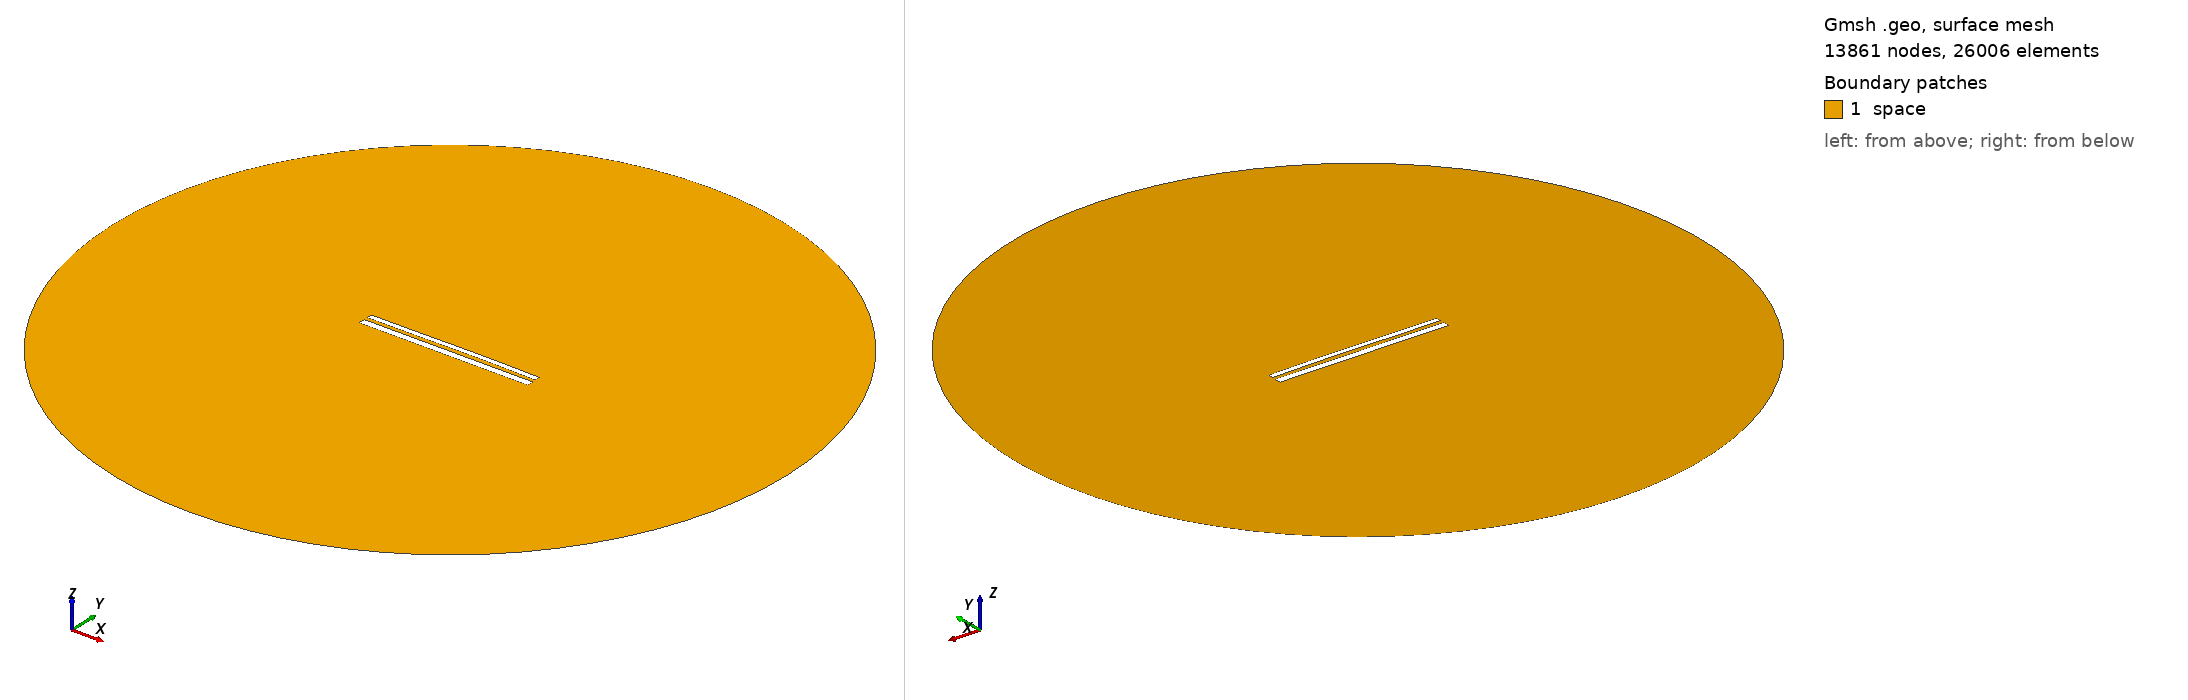

Gmsh geometry script, surface-meshed: 13861 nodes, 26006 surface elements. Boundary patches (legend numbers): 1 space. Left view from above one corner, right view from below the opposite corner. Legend entries are the model's physical surfaces. The drawing asked Gmsh for element sizes between 1% and 20% of the model's largest extent; the script's own settings can give other sizes.

=== 11108.geo (drawn) ===
//---------------------------------------
// Geometry kernel
//---------------------------------------

SetFactory("OpenCASCADE");



//---------------------------------------
// Parameters of the geometry
//---------------------------------------

// Overetch of the upper plate
overetch = 0.375;

// Distance between the plates
distance = 2.0;

// Discretization over the x axis (for the deformation)
nx = 50; 

// Length of the plate
L = 100 - overetch; 

// Number of modes
n = 4; 

// 1st mode coefficient
coeff(1) = 0.07499999999999998;
beta(1) = 0.596864 * 3.1415926535 / L;

// 2nd mode coefficient
coeff(2) = 0.15;
beta(2) = 1.49418 * 3.1415926535 / L;

// 3rd mode coefficient
coeff(3) = -0.075;
beta(3) = 2.50025 * 3.1415926535 / L;

// 4th mode coefficient
coeff(4) = 0.0;
beta(4) = 3.49999 * 3.1415926535 / L;



//---------------------------------------
// Upper plate (deformed rectangle)
//---------------------------------------

// Coordiantes of the upper plate
xmin = -50;
xmax = 50 - overetch;

// Height of the upper plate
yheight = 4 - 2 * overetch;

// Indexes of the points
UpperID[] = {};
LowerID[] = {};
LeftID[] = {};
RightID[] = {};

// Point index
p = 1;

// Horizontal edges
For i In {1:nx}
    x = xmin + (i-1)*(xmax - xmin)/(nx-1);

    y_bottom = distance / 2 + overetch;
    For j In {1:n}
        C = (Cosh(beta(j)*L) + Cos(beta(j)*L)) / (Sinh(beta(j)*L) + Sin(beta(j)*L));
        y_bottom  = y_bottom + coeff(j) * (Cosh(beta(j)*(x+50)) - Cos(beta(j)*(x+50)) - C * (Sinh(beta(j)*(x+50)) - Sin(beta(j)*(x+50))));
    EndFor

    y_top = y_bottom + yheight;

    Point(p) = {x, y_top, 0, 1.0};
    UpperID[i] = p;
    p = p + 1;

    Point(p) = {x, y_bottom, 0, 1.0};
    LowerID[i] = p;
    p = p + 1;
EndFor

// Create point lists
UpperPts[] = {}; LowerPts[] = {};
For i In {1:nx}
  UpperPts[] += {UpperID[i]};
  LowerPts[] += {LowerID[i]};
EndFor

// Build splines
Spline(1) = {UpperPts[]};
Spline(2) = {LowerPts[]};
Line(3) = {LowerPts[nx-1], UpperPts[nx-1]};
Line(4) = {LowerPts[0], UpperPts[0]};

// Build the plane surface
Curve Loop(1) = {2, 3, -1, -4};
Plane Surface(1) = {1};



//---------------------------------------
// Lower plate (rectangle)
//---------------------------------------

// Vertices
Point(1001) = {-50, -1, 0, 1.0};
Point(1002) = { 50, -1, 0, 1.0};
Point(1003) = { 50,  -5, 0, 1.0};
Point(1004) = {-50,  -5, 0, 1.0};

// Edges
Line(5) = {1001, 1002};
Line(6) = {1002, 1003};
Line(7) = {1003, 1004};
Line(8) = {1004, 1001};

// Plane surface
Line Loop(2) = {5, 6, 7, 8};
Plane Surface(2) = {2}; 



//---------------------------------------
// Outer (fictious) boundary
//---------------------------------------

// Points
Point(1005) = {0, 0, 0};       // Center
Point(1006) = {200, 0, 0};     // Start point
Point(1007) = {0, 200, 0};     // 90 degrees
Point(1008) = {-200, 0, 0};    // 180 degrees
Point(1009) = {0, -200, 0};    // 270 degrees

// Circle arcs (each needs start, center, end)
Circle(9) = {1006, 1005, 1007};
Circle(10) = {1007, 1005, 1008};
Circle(11) = {1008, 1005, 1009};
Circle(12) = {1009, 1005, 1006};

// Plane surface for the entire domain
Curve Loop(3) = {9, 10, 11, 12};
Surface(3) = {3};

// Subtract the plates from the whole domain to obtain the actual domain where we want to solve the equations
BooleanDifference{ Surface{3}; Delete; }{ Surface{1}; Surface{2}; Delete; }




//---------------------------------------
// Transfinite Lines/Curves
//---------------------------------------

// Set the number of points on the boundaries
r = 7;

// Plates
Transfinite Curve {1, 2} = 50*r Using Progression 1;
Transfinite Curve {3, 4} = 2*r Using Progression 1;
Transfinite Line {5, 7} = 50*r Using Progression 1;
Transfinite Line {6, 8} = 2*r Using Progression 1;

// Outer boundary
Transfinite Line {9, 10, 11, 12} = 20 Using Progression 1;



//---------------------------------------
// Physical groups
//---------------------------------------                

// Physical curves (boundaries)
Physical Line("force_segment", 10) = {2};
Physical Line("upper_plate", 11) = {1, 3, 4};
Physical Line("lower_plate", 12) = {5, 6, 7, 8};
Physical Line("boundary", 20) = {9, 10, 11, 12};

// Physical Surfaces
Physical Surface("space", 30) = {3};



//---------------------------------------
// 6. Generate the Mesh
//---------------------------------------

// 2D mesh generation
Mesh 2;
